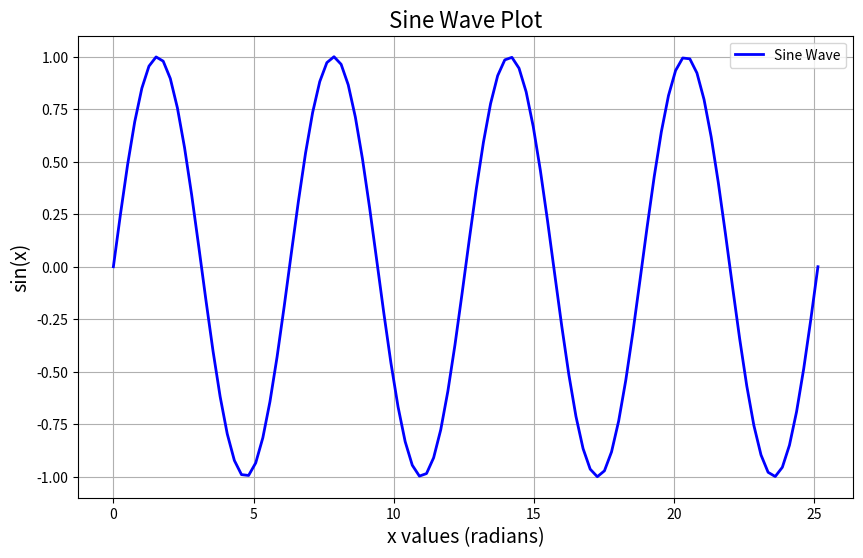

The matplotlib source for this figure:
# -*- coding: utf-8 -*-
"""
Created on Wed Jul 31 18:30:56 2024

@author: Simon
"""

# demoScript.py
import numpy as np
import matplotlib.pyplot as plt

# Generate data for a sine wave
x = np.linspace(0, 8 * np.pi, 100)
y = np.sin(x)

# Create the plot
plt.figure(figsize=(10, 6))
plt.plot(x, y, label='Sine Wave', color='blue', linewidth=2)

# Add labels and title
plt.title('Sine Wave Plot', fontsize=16)
plt.xlabel('x values (radians)', fontsize=14)
plt.ylabel('sin(x)', fontsize=14)
plt.legend()
plt.grid(True)

# Save the plot
plt.savefig('sine_wave_plot.png')

# Show the plot
plt.show()
